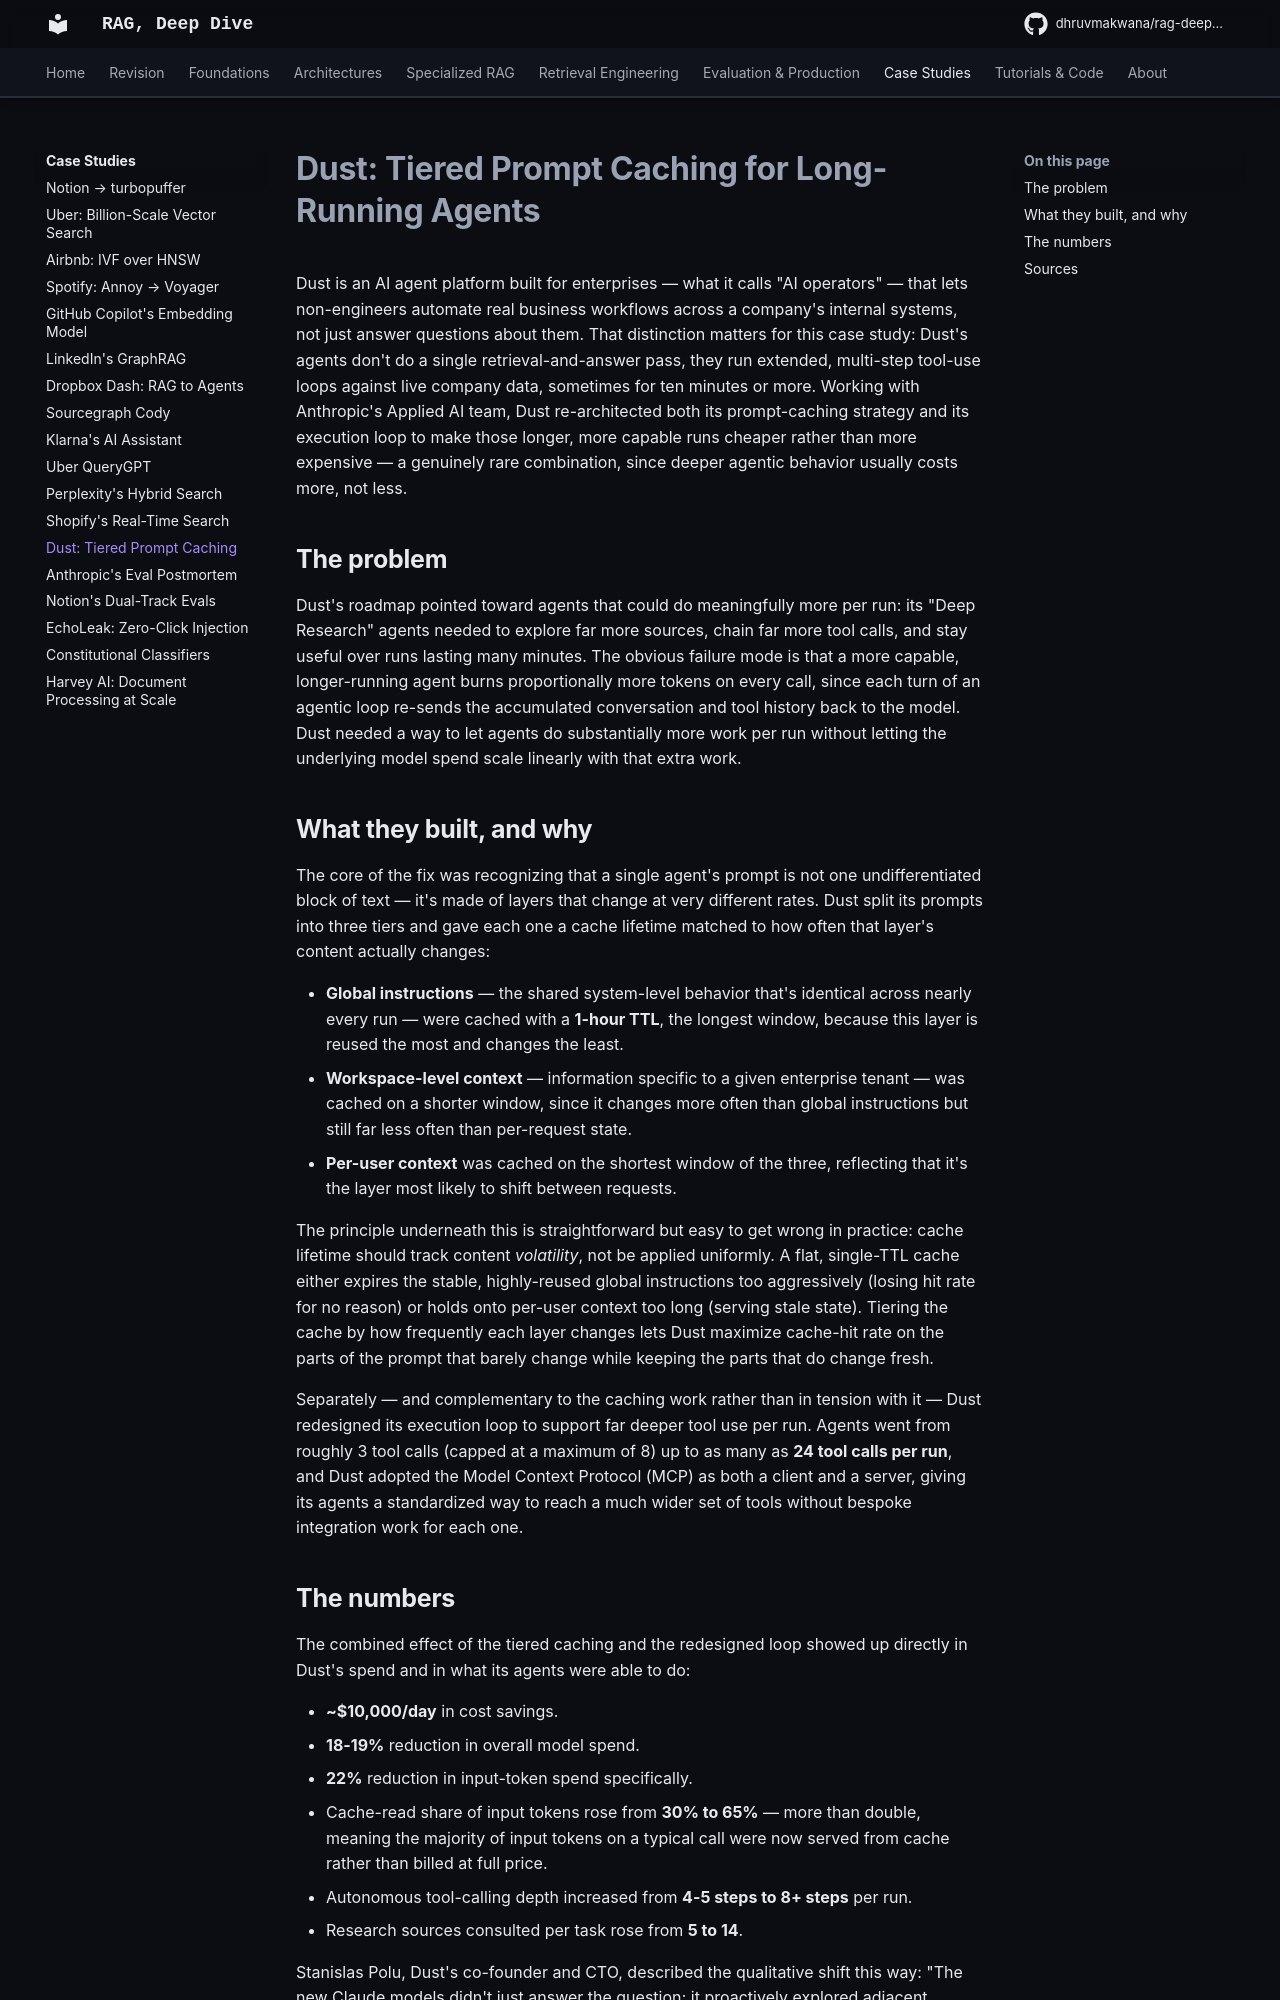

repository: DhruvMakwana/rag-deep-dive · page: case-studies/dust-prompt-caching/index.html · generator: mkdocs

# Dust: Tiered Prompt Caching for Long-Running Agents

Dust is an AI agent platform built for enterprises — what it calls "AI operators" — that lets non-engineers automate real business workflows across a company's internal systems, not just answer questions about them. That distinction matters for this case study: Dust's agents don't do a single retrieval-and-answer pass, they run extended, multi-step tool-use loops against live company data, sometimes for ten minutes or more. Working with Anthropic's Applied AI team, Dust re-architected both its prompt-caching strategy and its execution loop to make those longer, more capable runs cheaper rather than more expensive — a genuinely rare combination, since deeper agentic behavior usually costs more, not less.

## The problem

Dust's roadmap pointed toward agents that could do meaningfully more per run: its "Deep Research" agents needed to explore far more sources, chain far more tool calls, and stay useful over runs lasting many minutes. The obvious failure mode is that a more capable, longer-running agent burns proportionally more tokens on every call, since each turn of an agentic loop re-sends the accumulated conversation and tool history back to the model. Dust needed a way to let agents do substantially more work per run without letting the underlying model spend scale linearly with that extra work.

## What they built, and why

The core of the fix was recognizing that a single agent's prompt is not one undifferentiated block of text — it's made of layers that change at very different rates. Dust split its prompts into three tiers and gave each one a cache lifetime matched to how often that layer's content actually changes:

- **Global instructions** — the shared system-level behavior that's identical across nearly every run — were cached with a **1-hour TTL**, the longest window, because this layer is reused the most and changes the least.
- **Workspace-level context** — information specific to a given enterprise tenant — was cached on a shorter window, since it changes more often than global instructions but still far less often than per-request state.
- **Per-user context** was cached on the shortest window of the three, reflecting that it's the layer most likely to shift between requests.

The principle underneath this is straightforward but easy to get wrong in practice: cache lifetime should track content *volatility*, not be applied uniformly. A flat, single-TTL cache either expires the stable, highly-reused global instructions too aggressively (losing hit rate for no reason) or holds onto per-user context too long (serving stale state). Tiering the cache by how frequently each layer changes lets Dust maximize cache-hit rate on the parts of the prompt that barely change while keeping the parts that do change fresh.

Separately — and complementary to the caching work rather than in tension with it — Dust redesigned its execution loop to support far deeper tool use per run. Agents went from roughly 3 tool calls (capped at a maximum of 8) up to as many as **24 tool calls per run**, and Dust adopted the Model Context Protocol (MCP) as both a client and a server, giving its agents a standardized way to reach a much wider set of tools without bespoke integration work for each one.
